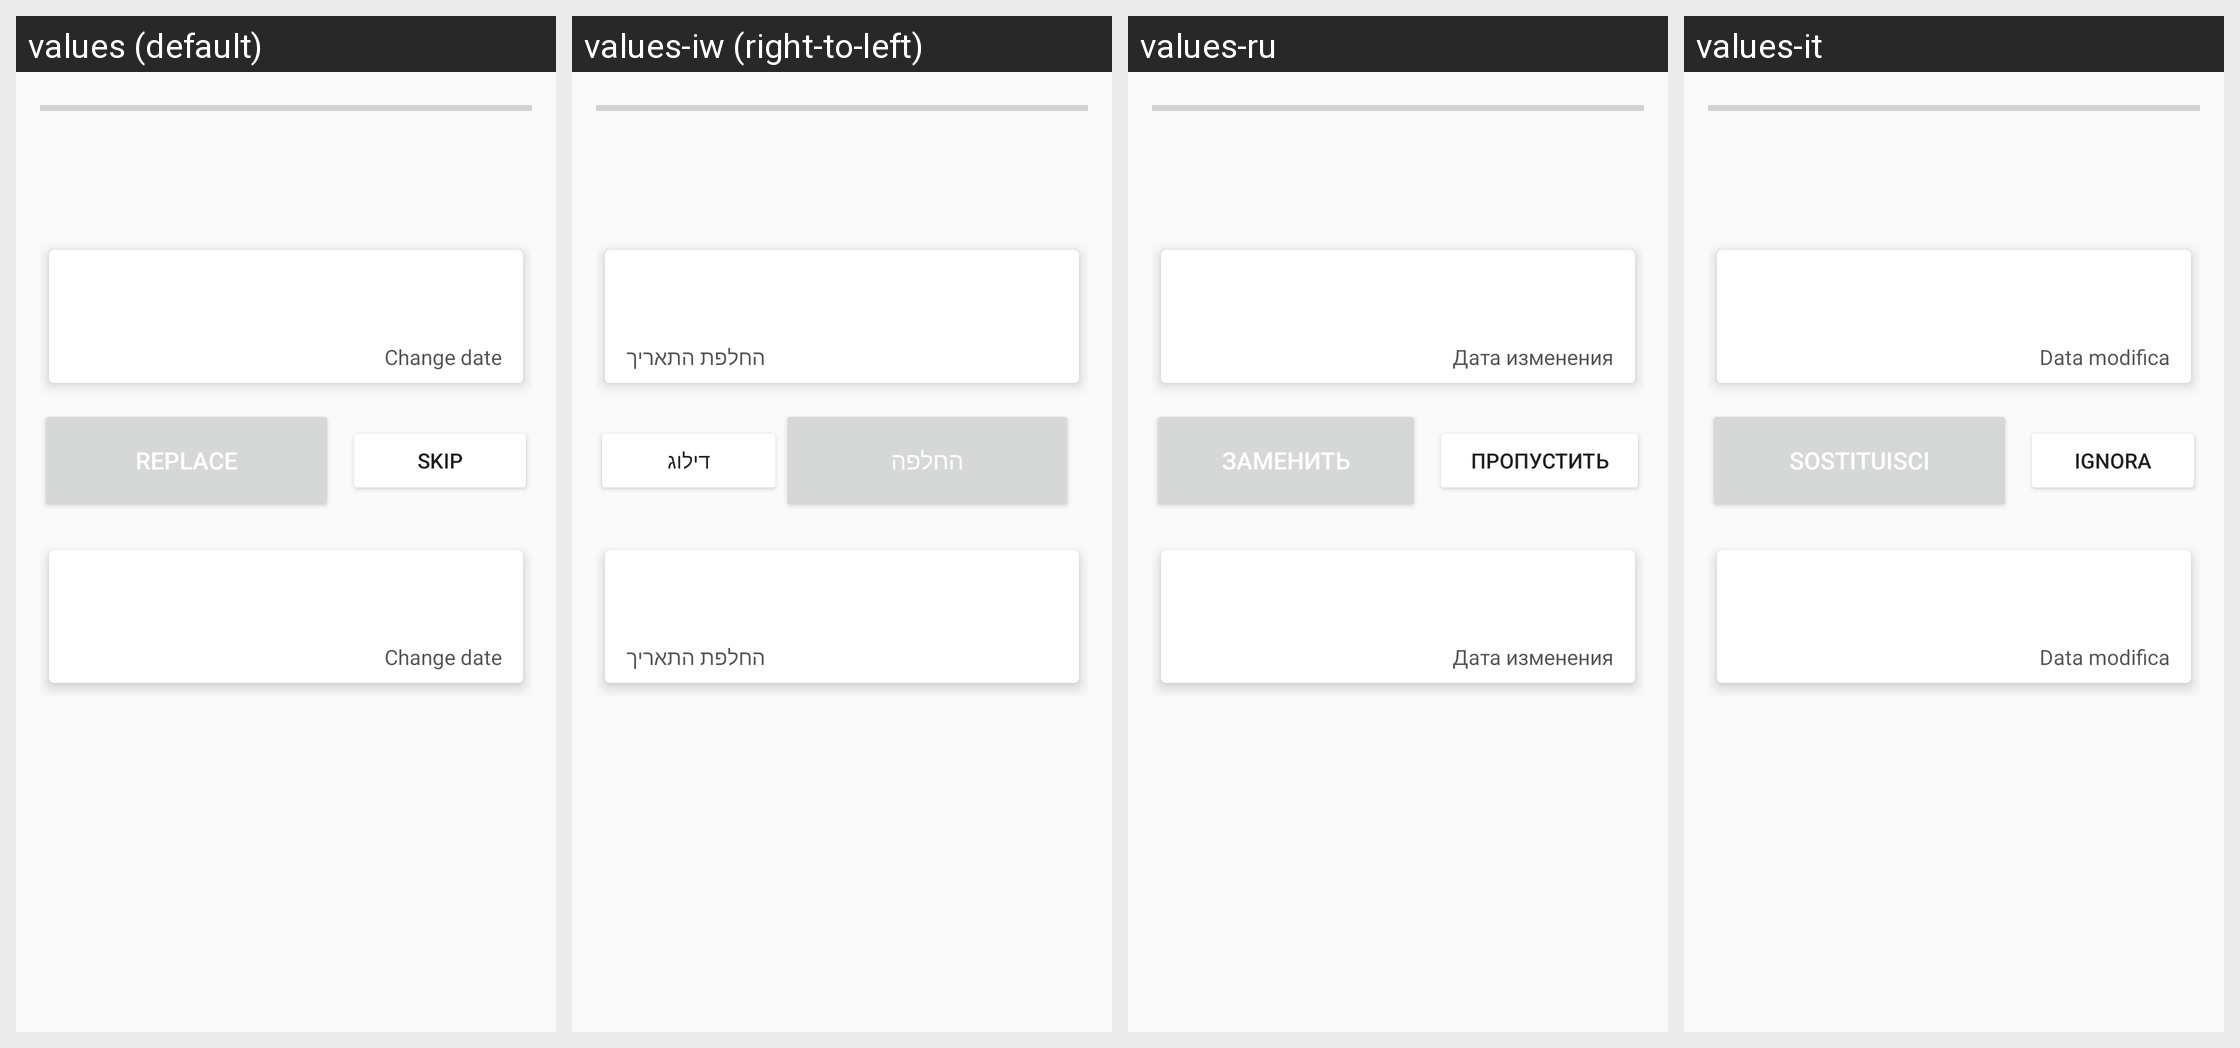

Locale-by-locale string values for the Android screen shown in this grid:
Android screen res/layout/confronto.xml rendered under 4 locales, left to right: values (default), values-iw (right-to-left), values-ru, values-it. Device: Nexus 5 (rendered at 1080×1920; each locale shown at half size, 540×960, under a caption strip naming it); theme AppTheme.NoActionBar.
Other locales in the repository, not shown: values-ar, values-bg, values-ckb, values-cs, values-da, values-de, values-el, values-eo, values-es, values-fa, values-fr, values-he, values-hr, values-hu, values-in, values-kn, values-lt, values-mr, values-nb, values-nb-rNO, values-nl, values-nl-rBE, values-ota, values-pa-rPK, values-pl, values-pt, values-pt-rAO, values-sk, values-sl, values-sr, values-sv, values-ta, values-ti, values-tr, values-uk, values-vi, values-zh, values-zh-rCN.
Strings drawn on this screen, with the default value and each locale's value (text and hints the layout hard-codes, and strings that could not be matched under every locale, appear in the picture but are not listed):

replace
  values: Replace
  values-iw: החלפה
  values-ru: Заменить
  values-it: Sostituisci

ignore
  values: Skip
  values-iw: דילוג
  values-ru: Пропустить
  values-it: Ignora

change_date
  values: Change date
  values-iw: החלפת התאריך
  values-ru: Дата изменения
  values-it: Data modifica
